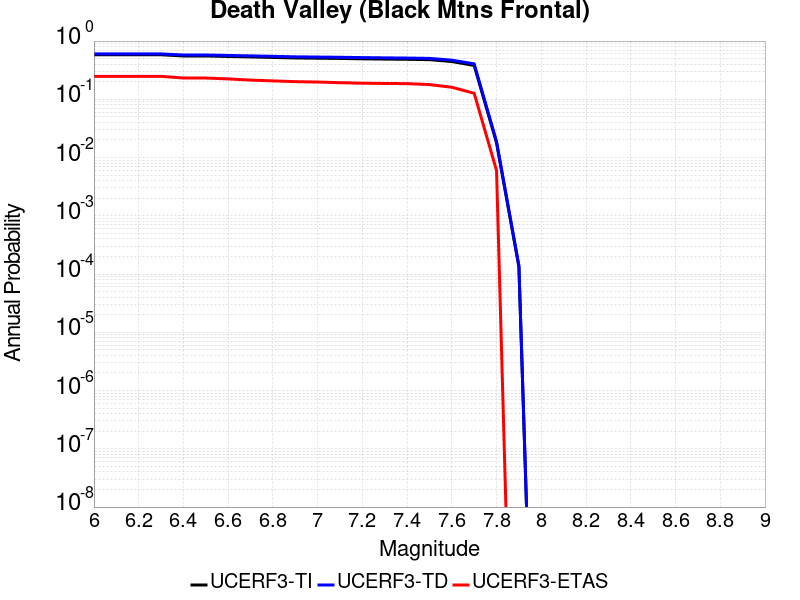

Source data for this figure (header and first rows):
Magnitude, UCERF3-TI Prob, UCERF3-TD Prob, UCERF3-ETAS Prob
6.0, 0.5818, 0.6015, 0.248
6.1, 0.5818, 0.6015, 0.248
6.2, 0.5818, 0.6015, 0.248
6.3, 0.5818, 0.6015, 0.248
6.4, 0.555, 0.5765, 0.232
6.5, 0.555, 0.5765, 0.232
6.6, 0.5438, 0.5663, 0.224
6.7, 0.534, 0.5572, 0.214
6.8, 0.5236, 0.5471, 0.207
6.9, 0.5128, 0.5366, 0.201
7.0, 0.5078, 0.5318, 0.198
7.1, 0.503, 0.5271, 0.193
7.2, 0.4959, 0.5202, 0.189
7.3, 0.4905, 0.5148, 0.187
7.4, 0.4864, 0.5108, 0.186
7.5, 0.4797, 0.5042, 0.179
7.6, 0.4455, 0.4703, 0.161
7.7, 0.3809, 0.4061, 0.127
7.8, 0.01788, 0.0188, 0.006
7.9, 1.3352219E-4, 1.3898761E-4, 0.0
